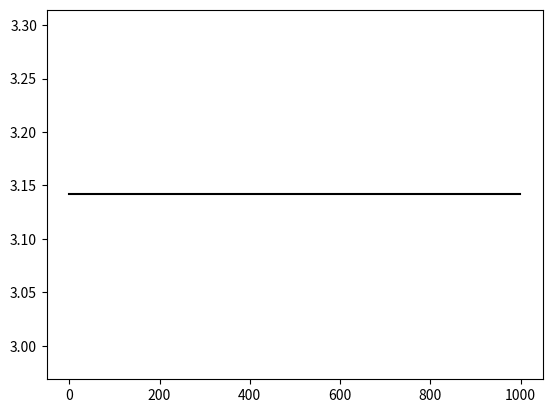

Write the Python code that produced this figure.
#!/usr/bin/env python3
# -*- coding: utf-8 -*-
"""
Created on Wed Oct  9 14:30:18 2019

@author: ahmadbeydoun
"""
import matplotlib.pyplot as plt
from math import pi
plt.plot([i for i in range(1000)],[pi]*1000,'k')